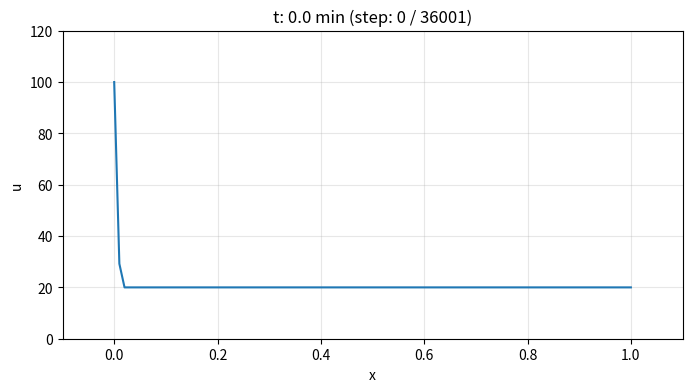
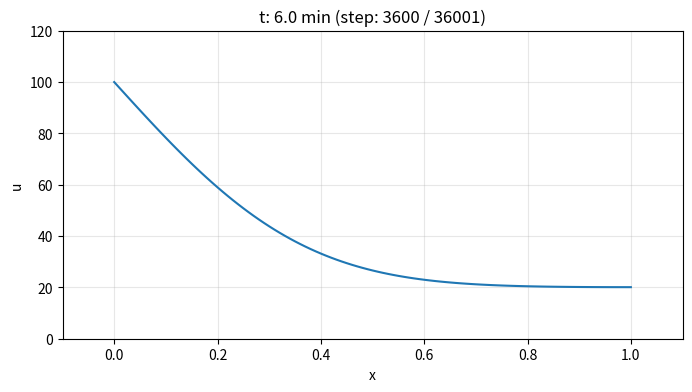
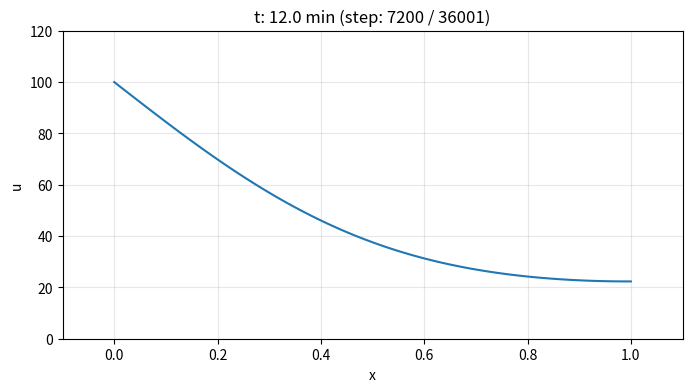
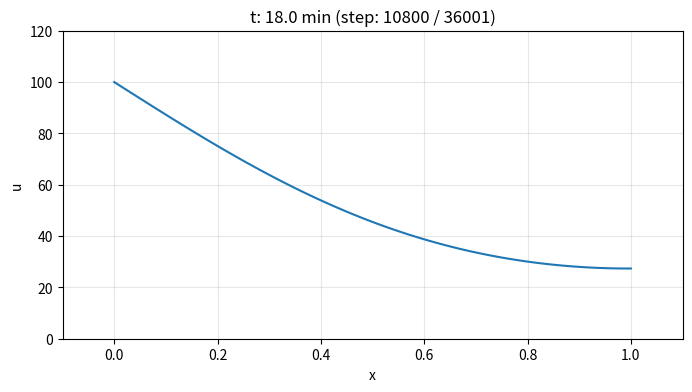
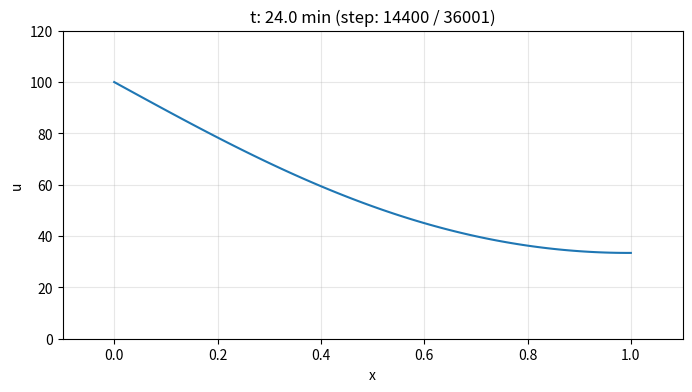
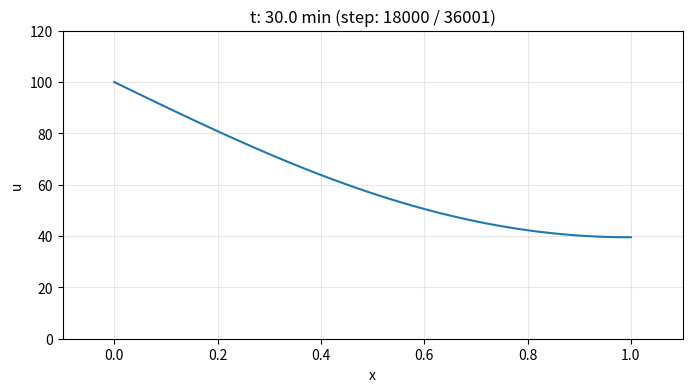
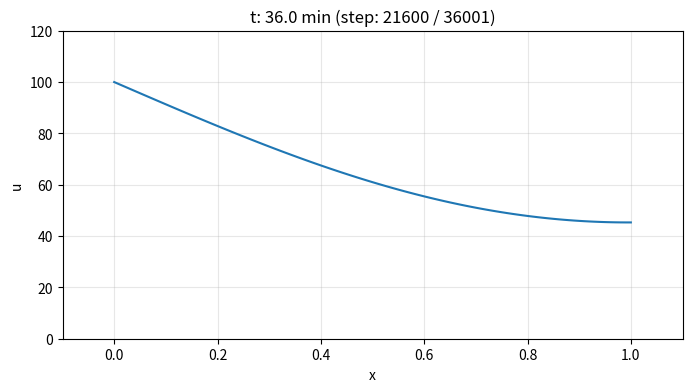
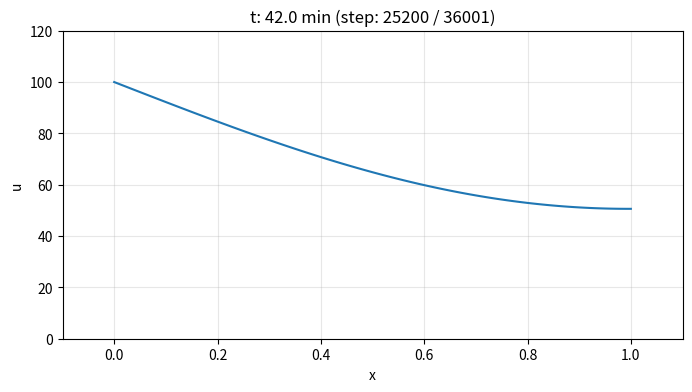
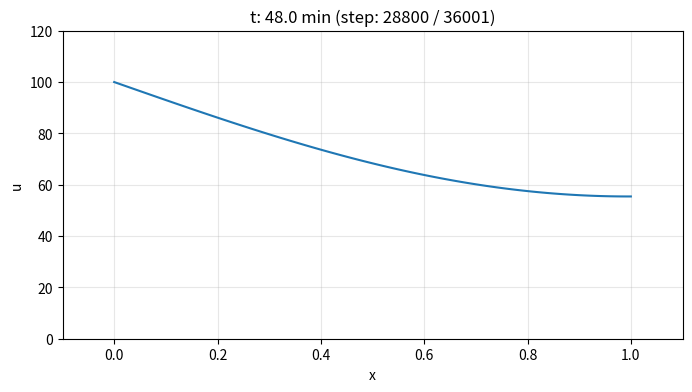
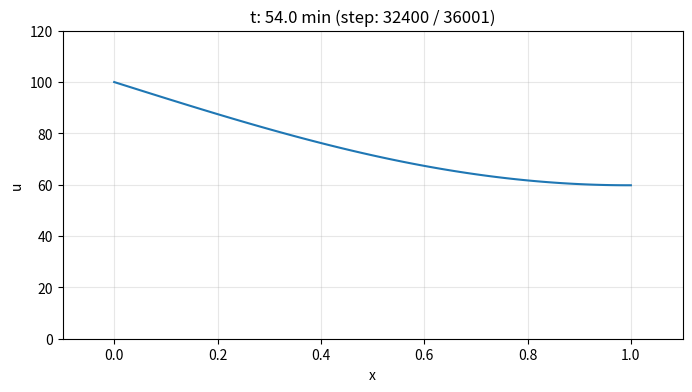

Generate these figures, in order, with matplotlib:
import numpy as np
import matplotlib.pyplot as plt

def main(mode):
    # conputational domain
    xmin, xmax = 0., 1.               # 1 m
    tmin, tmax = 0., 60. * 60. * 1.   # 1 hour
    n_max = int(1e3)   # max iteration (for implicit)
    c_tol = 1e-6       # convergence tolerance (for implicit)

    # material parameter (copper)
    rho = 8960.   # density (kg / m3)
    lam = 398.    # conductivity (W / m / K)
    cap = 386.    # capacity
    D   = lam / (rho * cap)

    # discretization
    dx = 1e-2
    dt = 1e-1
    dt_star = dx ** 2 / (2. * D)   # diffusion condition
    beta = D * dt / (dx ** 2.)    # coef
    nx = 1 + int((xmax - xmin) / dx)
    nt = 1 + int((tmax - tmin) / dt)
    x = np.linspace(xmin, xmax, nx)

    # unknown vector
    u = np.ones(shape=(nx))

    # initial condition
    u_ic = 20.
    u *= u_ic

    # boundary condition
    u_bc = 100.
    u[0]  = u_bc    # Dirichlet
    u[-1] = u[-2]   # Neumann

    # conputational setting

    if mode == 0:
        print(">>>>> explicit")
        if dt < dt_star:
            print(">>>>> dt: %.3e, dt_star: %.3e" % (dt, dt_star))
            print(">>>>> CFL met")
        else:
            print(">>>>> dt: %.3e, dt_star: %.3e" % (dt, dt_star))
            print(">>>>> CFL NOT met, program terminating now")
            exit()
    elif mode == 1:
        print(">>>>> implicit")
        print(">>>>> dt: %.3e, dt_star: %.3e" % (dt, dt_star))

    # FDM: Finite Difference Method
    if mode == 0:   # explicit
        for n in range(0, nt-1):
            # copy of u
            v = np.copy(u)

            # fast: slice operation
            u[1:-1] = v[1:-1] + beta * (v[2:] - 2. * v[1:-1] + v[:-2])

            # boundary condition
            u[0] = u_bc
            u[-1] = u[-2]

            # damp-out
            if n % int(nt / 10) == 0:
                print("step: %d / %d" % (n, nt))
                plt.figure(figsize=(8, 4))
                plt.plot(x, u)
                plt.xlim(-.1, 1.1)
                plt.ylim(0, 120)
                plt.title("t: %.1f min (step: %d / %d)" % (n * dt / 60., n, nt))
                plt.xlabel("x")
                plt.ylabel("u")
                plt.grid(alpha=.3)
                plt.show()  # Display the plot without saving
                plt.clf()
                plt.close()

    elif mode == 1:   # implicit
        for n in range(0, nt-1):
            v = np.copy(u)
            for n_ in range(n_max):
                w = np.copy(u)

                # fast
                u[1:-1] = 1. / (1. + 2. * beta) * (v[1:-1] + beta * (w[2:] + w[:-2]))

                # residual
                if n_ % 10 == 0:
                    r_ = np.sqrt(np.sum(u - w) ** 2) / np.sum(w ** 2)
                    if r_ < c_tol:
                        break

            # boundary condition
            u[0]  = u_bc
            u[-1] = u[-2]

            # damp-out
            if n % int(nt / 10) == 0:
                print("step: %d / %d" % (n, nt))
                plt.figure(figsize=(8, 4))
                plt.plot(x, u)
                plt.xlim(-.1, 1.1)
                plt.ylim(0, 120)
                plt.title("t: %.1f min (step: %d / %d)" % (n * dt / 60., n, nt))
                plt.xlabel("x")
                plt.ylabel("u")
                plt.grid(alpha=.3)
                plt.show()  # Display the plot without saving
                plt.clf()
                plt.close()

if __name__ == "__main__":
    mode = 0  # 0 または 1 のどちらかの値を設定する
    main(mode)
